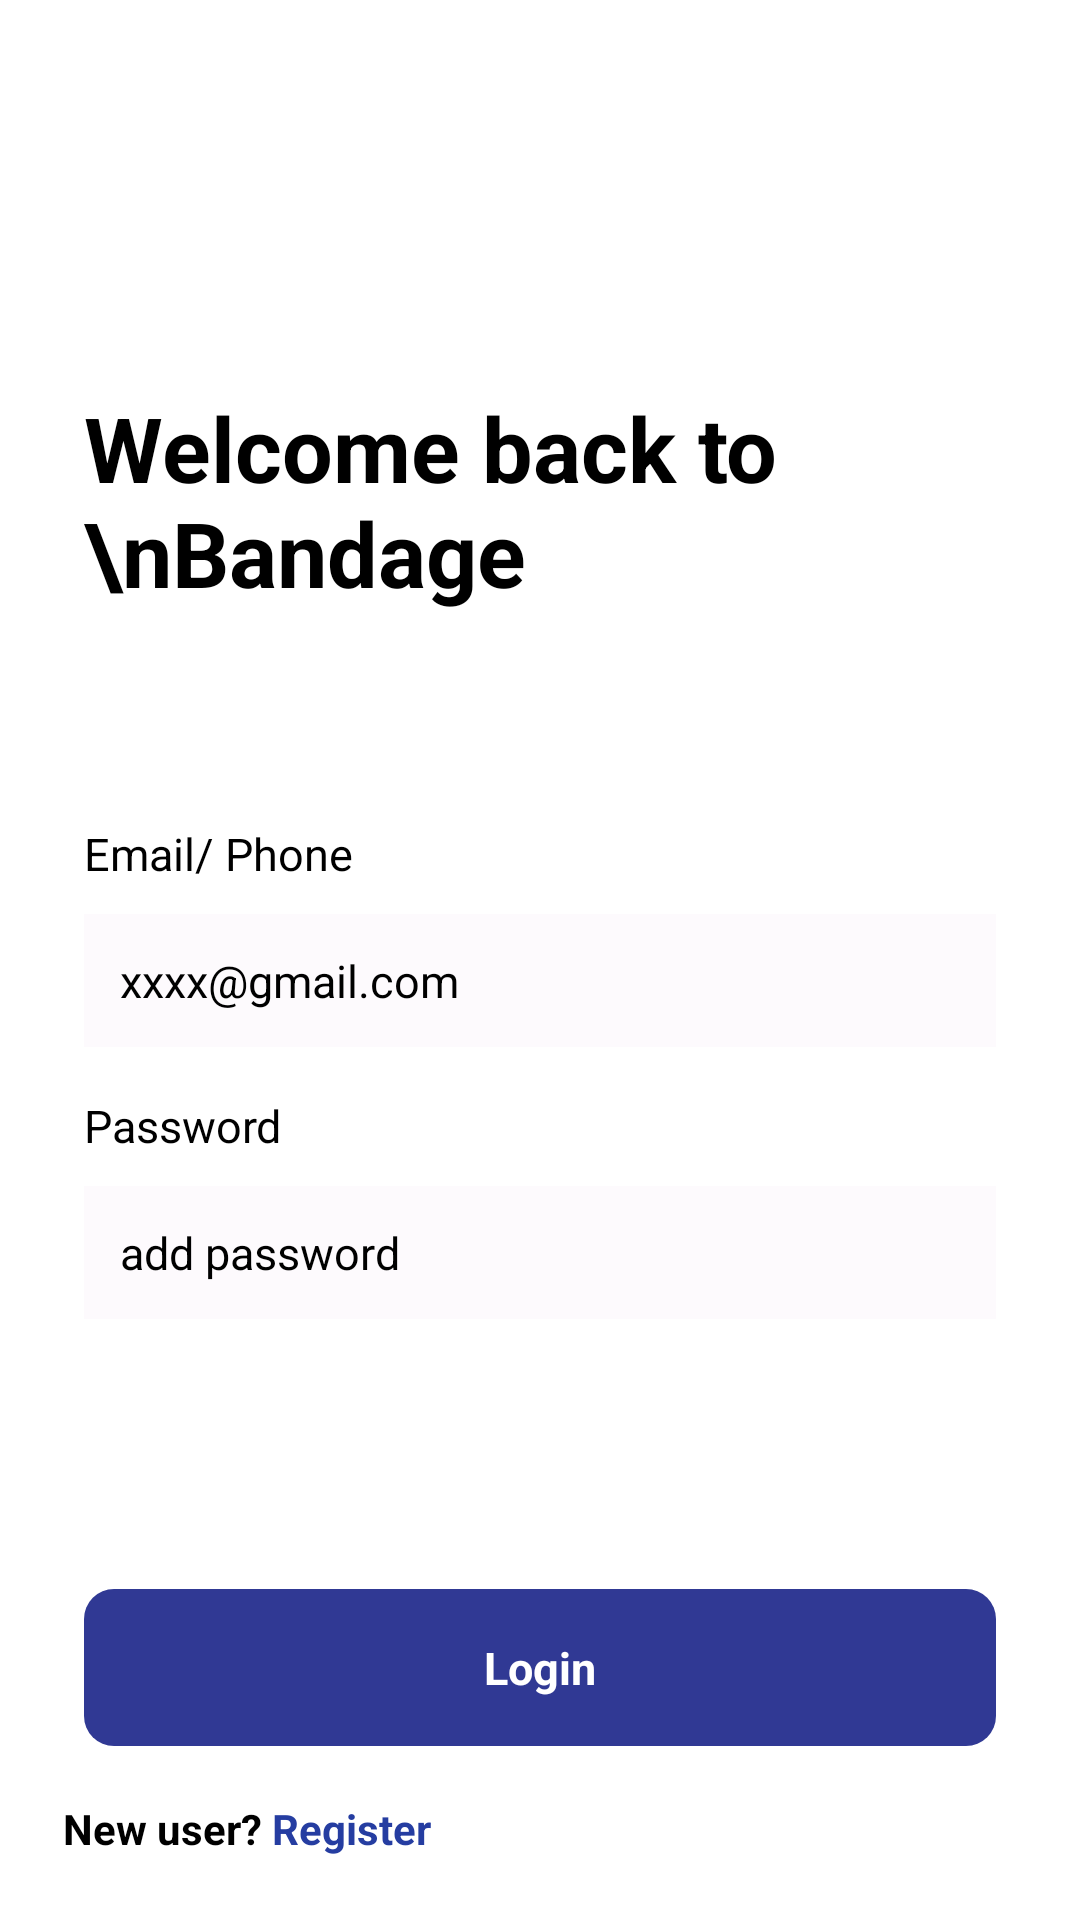

Android layout source for this screen:
<!-- AndroidManifest.xml: application theme Theme.BandageEcommerce -->
<!-- res/layout/fragment_login.xml -->
<?xml version="1.0" encoding="utf-8"?>
<androidx.constraintlayout.widget.ConstraintLayout xmlns:android="http://schemas.android.com/apk/res/android"
    xmlns:app="http://schemas.android.com/apk/res-auto"
    xmlns:tools="http://schemas.android.com/tools"
    android:layout_width="match_parent"
    android:layout_height="match_parent"
    android:background="@color/white"
    tools:context=".Activity.Auth">

    <TextView
        android:id="@+id/bandage"
        android:layout_width="wrap_content"
        android:layout_height="wrap_content"
        android:layout_marginStart="28dp"
        android:layout_marginTop="90dp"
        android:text=""
        android:textColor="#253DA1"
        android:textSize="20dp"
        android:textStyle="bold"
        app:layout_constraintStart_toStartOf="parent"
        app:layout_constraintTop_toTopOf="parent" />

    <TextView
        android:id="@+id/textLogin"
        android:layout_width="wrap_content"
        android:layout_height="wrap_content"
        android:text="Welcome back to \nBandage"
        android:textColor="@color/black"
        android:layout_marginTop="12dp"
        android:textSize="30dp"
        android:textStyle="bold"
        app:layout_constraintStart_toStartOf="@id/bandage"
        app:layout_constraintTop_toBottomOf="@id/bandage" />

    <TextView
        android:id="@+id/emailText"
        android:layout_width="wrap_content"
        android:layout_height="wrap_content"
        android:text="Email/ Phone"
        app:layout_constraintStart_toStartOf="@id/textLogin"
        app:layout_constraintTop_toBottomOf="@id/textLogin"
        android:textSize="15dp"
        android:textColor="@color/black"
        android:layout_marginTop="70dp"
        />

    <EditText
        android:id="@+id/emailTextBoxLogin"
        android:layout_width="match_parent"
        android:layout_height="wrap_content"
        app:layout_constraintStart_toStartOf="@id/textLogin"
        app:layout_constraintTop_toBottomOf="@id/emailText"
        android:layout_marginLeft="28dp"
        android:layout_marginRight="28dp"
        android:textColor="@color/black"
        android:background="#FDFAFD"
        android:textSize="15dp"
        android:padding="12dp"
        android:layout_marginTop="10dp"
        android:hint="xxxx@gmail.com"
        android:textColorHint="@color/black"
        />

    <TextView
        android:id="@+id/passwordText"
        android:layout_width="wrap_content"
        android:layout_height="wrap_content"
        android:text="Password"
        app:layout_constraintStart_toStartOf="@id/emailText"
        app:layout_constraintTop_toBottomOf="@id/emailTextBoxLogin"
        android:textSize="15dp"
        android:textColor="@color/black"
        android:layout_marginTop="16dp"
        />

    <EditText
        android:id="@+id/passwordTextBoxLogin"
        android:layout_width="match_parent"
        android:layout_height="wrap_content"
        app:layout_constraintStart_toStartOf="@id/passwordText"
        app:layout_constraintTop_toBottomOf="@id/passwordText"
        android:layout_marginLeft="28dp"
        android:layout_marginRight="28dp"
        android:textColor="@color/black"
        android:background="#FDFAFD"
        android:textSize="15dp"
        android:padding="12dp"
        android:layout_marginTop="10dp"
        android:textColorHint="@color/black"
        android:hint="add password"
        android:autofillHints="password"
        android:inputType="textPassword"
        />

    <TextView
        android:id="@+id/wrongPassword"
        android:layout_width="match_parent"
        android:layout_height="wrap_content"
        app:layout_constraintStart_toStartOf="@id/passwordTextBoxLogin"
        app:layout_constraintTop_toBottomOf="@id/passwordTextBoxLogin"
        android:layout_marginLeft="28dp"
        android:layout_marginRight="28dp"
        android:textColor="#FF0000"
        android:textSize="12dp"
        android:layout_marginTop="10dp"
        android:text=""
        />

    <TextView
        android:id="@+id/loginBtn"
        android:layout_width="match_parent"
        android:layout_height="wrap_content"
        app:layout_constraintStart_toStartOf="@id/passwordTextBoxLogin"
        app:layout_constraintTop_toBottomOf="@id/passwordTextBoxLogin"
        android:padding="16dp"
        android:layout_marginLeft="28dp"
        android:layout_marginRight="28dp"
        android:text="Login"
        android:background="@drawable/round_btn"
        android:textColor="@color/white"
        android:gravity="center"
        android:textStyle="bold"
        android:textSize="15dp"
        android:layout_marginTop="90dp"
        />

    <TextView
        android:id="@+id/newUserText"
        android:layout_width="wrap_content"
        android:layout_height="wrap_content"
        android:text="New user?"
        android:textStyle="bold"
        android:textColor="@color/black"
        app:layout_constraintStart_toStartOf="parent"
        app:layout_constraintBottom_toBottomOf="parent"
        android:layout_margin="21dp"
        />
    <TextView
        android:id="@+id/registerTextBox"
        android:layout_width="wrap_content"
        android:layout_height="wrap_content"
        android:text=" Register"
        android:textStyle="bold"
        android:textColor="#253DA1"
        app:layout_constraintStart_toEndOf="@id/newUserText"
        app:layout_constraintBottom_toBottomOf="parent"
        android:layout_marginBottom="21dp"
        />

</androidx.constraintlayout.widget.ConstraintLayout>
<!-- resources referenced by this layout -->
<resources>
  <!-- drawable round_btn (drawable) -->
  <?xml version="1.0" encoding="utf-8"?>
  <shape xmlns:android="http://schemas.android.com/apk/res/android">
      <corners android:radius="10dp">
      </corners>
      <gradient
          android:startColor="#303994"
          android:endColor="#303994"
  
          ></gradient>
  </shape>
  <style name="Theme.BandageEcommerce" parent="Theme.MaterialComponents.DayNight.NoActionBar">
          
          <item name="colorPrimary">@color/purple_500</item>
          <item name="colorPrimaryVariant">@color/purple_700</item>
          <item name="colorOnPrimary">@color/white</item>
          
          <item name="colorSecondary">@color/teal_200</item>
          <item name="colorSecondaryVariant">@color/teal_700</item>
          <item name="colorOnSecondary">@color/black</item>
          
          <item name="android:statusBarColor">?attr/colorPrimaryVariant</item>
          
      </style>
  <!-- not gathered from this repository: default colours our renderer supplied (Android Studio template values) -->
  <color name="purple_500">#FF6200EE</color>
  <color name="purple_700">#FF3700B3</color>
  <color name="teal_200">#FF03DAC5</color>
  <color name="teal_700">#FF018786</color>
  <color name="black">#FF000000</color>
  <color name="white">#FFFFFFFF</color>
</resources>
